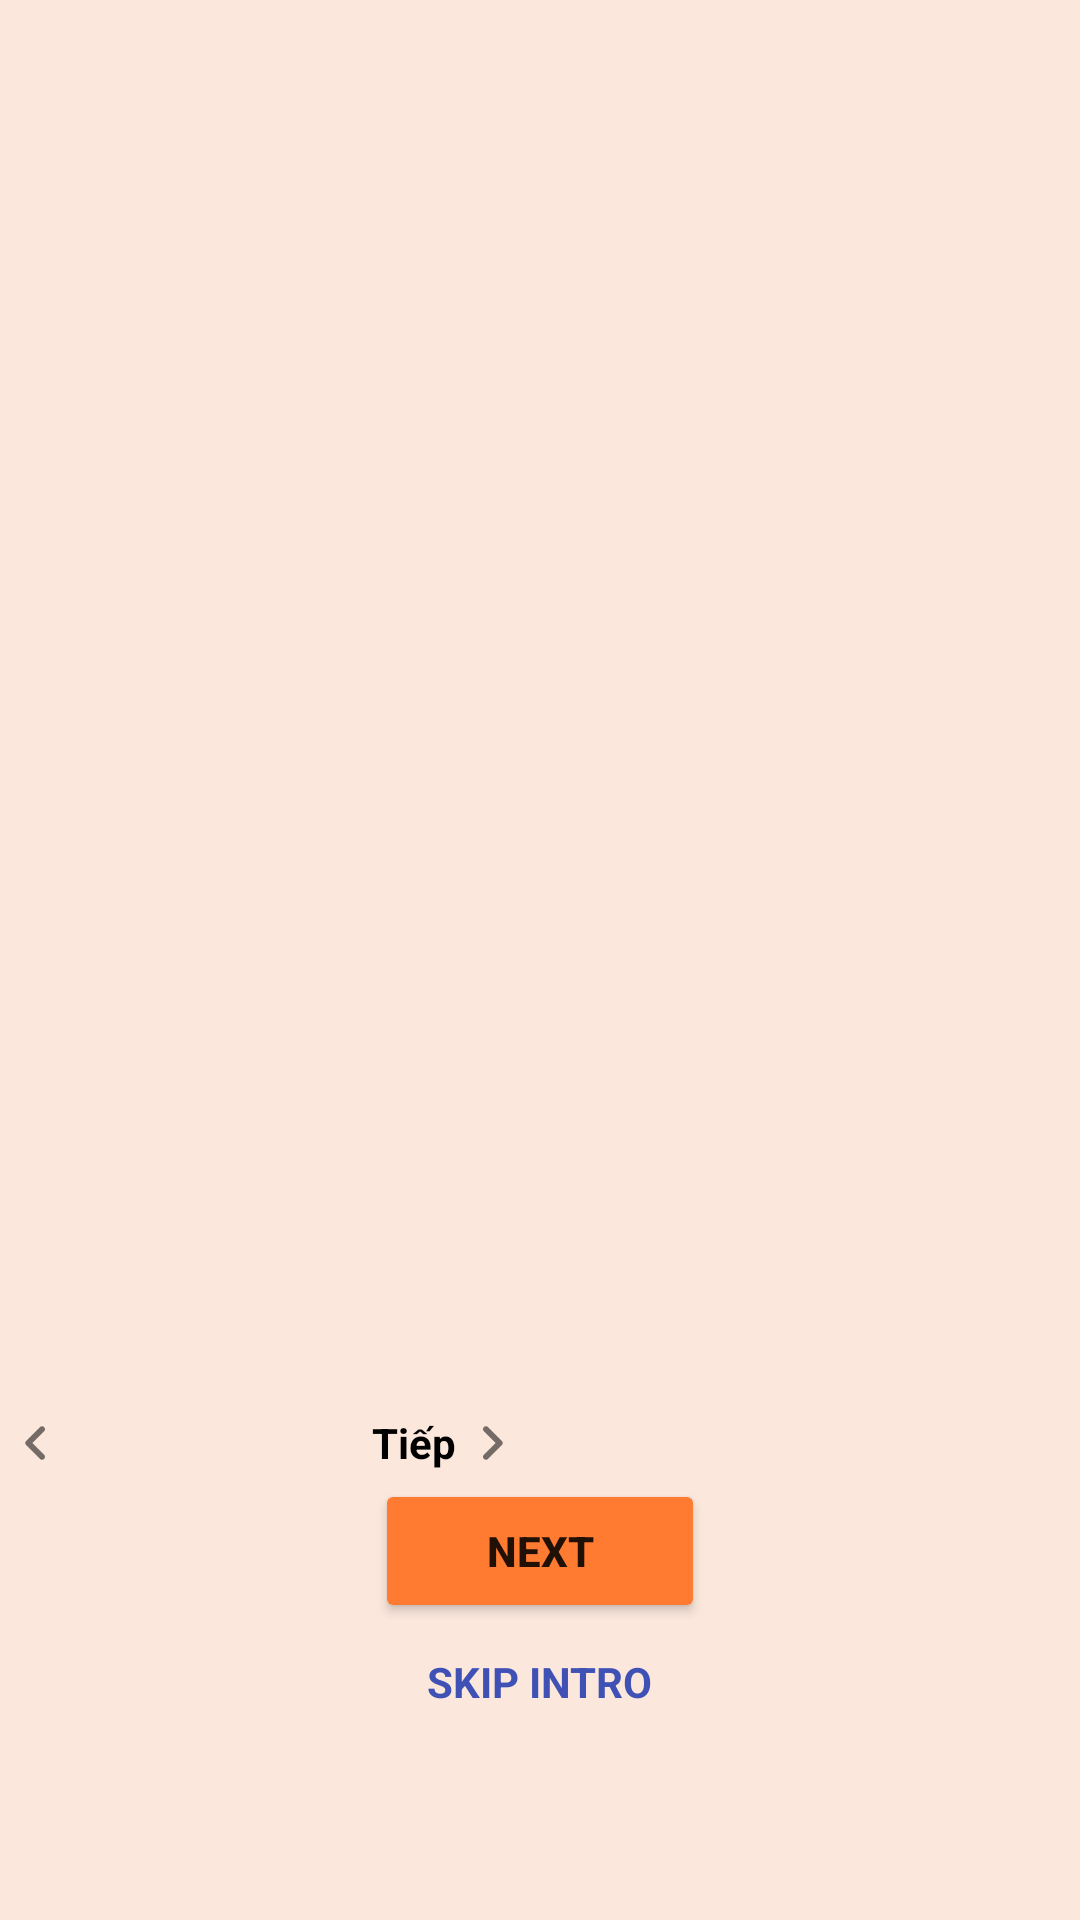

Reconstruct the res/layout file that produces this screen, plus the resources it refers to.
<!-- AndroidManifest.xml: application theme Theme.Notisave -->
<!-- res/layout/fragment_onboarding.xml -->
<?xml version="1.0" encoding="utf-8"?>
<androidx.constraintlayout.widget.ConstraintLayout
    xmlns:android="http://schemas.android.com/apk/res/android"
    android:layout_width="match_parent"
    android:layout_height="match_parent"
    xmlns:app="http://schemas.android.com/apk/res-auto"
    android:background="@drawable/gradient_background">

    <LinearLayout

        app:layout_constraintTop_toBottomOf="@id/introSliderViewPager"
        app:layout_constraintEnd_toEndOf="parent"
        android:layout_width="match_parent"
        android:layout_height="wrap_content">
        <ImageView
            android:src="@drawable/icon_back_splash"
            android:layout_width="wrap_content"
            android:layout_height="wrap_content"/>
        <TextView
            android:layout_marginStart="100dp"
            android:gravity="center"
            android:textStyle="bold"
            android:textColor="@color/black"
            android:text="@string/textNext"
            android:layout_width="wrap_content"
            android:layout_height="match_parent"/>
        <ImageView
            android:src="@drawable/icon_next_splash"
            android:layout_width="wrap_content"
            android:layout_height="wrap_content"/>
    </LinearLayout>
    
    <TextView
        android:id="@+id/textSkipIntro"
        android:layout_width="wrap_content"
        android:layout_height="wrap_content"
        android:layout_marginBottom="70dp"
        android:text="@string/skip_intro"
        android:textColor="@color/colorPrimary"
        android:textSize="14sp"
        android:textStyle="bold"
        app:layout_constraintBottom_toBottomOf="parent"
        app:layout_constraintEnd_toEndOf="parent"
        app:layout_constraintHorizontal_bias="0.5"
        app:layout_constraintStart_toStartOf="parent" />

    <androidx.appcompat.widget.AppCompatButton
        android:id="@+id/buttonNext"
        android:layout_width="wrap_content"
        android:layout_height="wrap_content"
        android:layout_marginBottom="10dp"
        android:backgroundTint="@color/colorAccent"
        android:minWidth="110dp"
        android:text="@string/next"
        android:textSize="14sp"
        android:textStyle="bold"
        app:layout_constraintBottom_toTopOf="@id/textSkipIntro"
        app:layout_constraintEnd_toEndOf="parent"
        app:layout_constraintHorizontal_bias="0.5"
        app:layout_constraintStart_toStartOf="parent" />

    <LinearLayout
        android:id="@+id/indicatorContainer"
        android:layout_width="match_parent"
        android:layout_height="wrap_content"
        android:layout_marginBottom="12dp"
        android:gravity="center"
        android:orientation="horizontal"
        app:layout_constraintBottom_toTopOf="@id/buttonNext" />

    <androidx.viewpager2.widget.ViewPager2
        android:id="@+id/introSliderViewPager"
        android:layout_width="match_parent"
        android:layout_height="0dp"
        android:layout_marginBottom="12dp"
        android:overScrollMode="never"
        app:layout_constraintBottom_toTopOf="@id/indicatorContainer"
        app:layout_constraintTop_toTopOf="parent" />

</androidx.constraintlayout.widget.ConstraintLayout>
<!-- resources referenced by this layout -->
<resources>
  <color name="black">#FF000000</color>
  <color name="colorAccent">#FF7B31</color>
  <color name="colorPrimary">#3F51B5</color>
  <!-- drawable gradient_background (drawable) -->
  <?xml version="1.0" encoding="utf-8"?>
  <layer-list xmlns:android="http://schemas.android.com/apk/res/android">
      <item>
          <shape android:shape="rectangle">
              <solid android:color="#26FF7B31" /> 
          </shape>
      </item>
  
  </layer-list>
  <!-- drawable icon_back_splash (drawable) -->
  <vector xmlns:android="http://schemas.android.com/apk/res/android"
      android:width="24dp"
      android:height="24dp"
      android:viewportWidth="24"
      android:viewportHeight="24">
    <path
        android:pathData="M14.71,15.88L10.83,12L14.71,8.12C15.1,7.73 15.1,7.1 14.71,6.71C14.32,6.32 13.69,6.32 13.3,6.71L8.71,11.3C8.32,11.69 8.32,12.32 8.71,12.71L13.3,17.3C13.69,17.69 14.32,17.69 14.71,17.3C15.09,16.91 15.1,16.27 14.71,15.88Z"
        android:fillColor="#000000"
        android:fillAlpha="0.54"/>
  </vector>
  <!-- drawable icon_next_splash (drawable) -->
  <vector xmlns:android="http://schemas.android.com/apk/res/android"
      android:width="24dp"
      android:height="24dp"
      android:viewportWidth="24"
      android:viewportHeight="24">
    <path
        android:pathData="M9.29,15.88L13.17,12L9.29,8.12C8.9,7.73 8.9,7.1 9.29,6.71C9.68,6.32 10.31,6.32 10.7,6.71L15.29,11.3C15.68,11.69 15.68,12.32 15.29,12.71L10.7,17.3C10.31,17.69 9.68,17.69 9.29,17.3C8.91,16.91 8.9,16.27 9.29,15.88Z"
        android:fillColor="#000000"
        android:fillAlpha="0.54"/>
  </vector>
  <string name="next">Next</string>
  <string name="skip_intro">SKIP INTRO</string>
  <string name="textNext">Tiếp</string>
  <style name="Theme.Notisave" parent="Base.Theme.Notisave" />
  <style name="Base.Theme.Notisave" parent="Theme.AppCompat.Light.NoActionBar">
          
          
      </style>
</resources>
